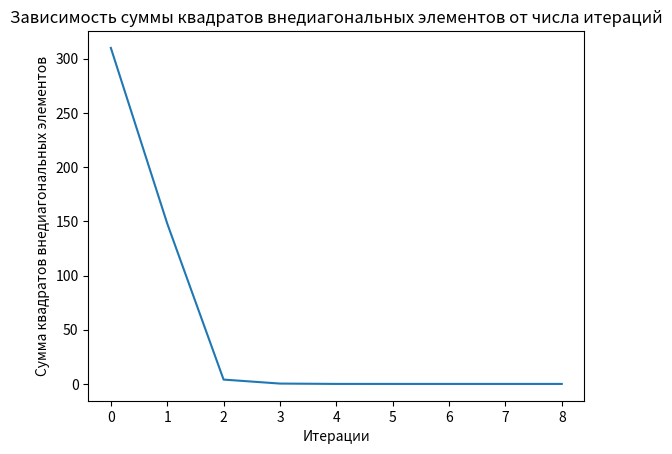

This figure's Python source:
import numpy as np
import matplotlib.pyplot as plt

'''
    Т.к. матрица симетричная, ее СВ ортогональны:
    А = JT*S*J, где J - ортогональная матрица.
    S - диагональная матрица из СЗ
    
    Lam = JT * S * J
'''

def jacobi_eigenvalue(A, tol=1e-20):
    n = A.shape[0]
    V = np.eye(n)  
    error_history = []

    while True:
        off_diag_sum = np.sum(np.square(A - np.diag(np.diag(A))))
        error_history.append(off_diag_sum)

        if off_diag_sum < tol:
            break

        # Это матрица с нулями на диагонали, чтоб в ней найти максимальный внедиагональный 
        without_diag = A - np.diag(np.diag(A))
        # Линейный индекс максимального элемента
        max_abs_of_non_diag = np.argmax(np.abs(without_diag))
        p, q = np.unravel_index(max_abs_of_non_diag, A.shape) # Перевод одночисленного индекса в обычный
        
        print(p, q)

        # Угол, на который надо сделать поворот
        theta = 0.5 * np.arctan(2 * A[p, q] / (A[p, p] - A[q, q])) if A[p, p] != A[q, q] else np.pi / 4

        # Создаем матрицу поворота
        J = np.eye(n)
        J[p, p] = np.cos(theta)
        J[q, q] = np.cos(theta)
        J[p, q] = -np.sin(theta)
        J[q, p] = np.sin(theta)

        # Поэтапно восстанавливаю диагональную матрицу.
        # Домножаю слева на обратное, и справа на обратное к обратному (т.е. просто на J)
        A = J.T @ A @ J

        # Матрица V будет матрицей из собственных векторов,
        # т.к это по сути будет матрица перехода в базис из собственных векторов
        V = V @ J

    eigenvalues = np.diag(A)
    eigenvectors = V

    return eigenvalues, eigenvectors, error_history

A = np.array([[-9, 7, 5],
              [7, 8, 9],
              [5, 9, 8]])

eigenvalues, eigenvectors, error_history = jacobi_eigenvalue(A, tol=1e-25)

print("Собственные значения:")
print(eigenvalues)
print("\nСобственные векторы:")
print(eigenvectors)

plt.plot(error_history)
plt.xlabel('Итерации')
plt.ylabel('Сумма квадратов внедиагональных элементов')
plt.title('Зависимость суммы квадратов внедиагональных элементов от числа итераций')
plt.savefig('error_vs_iterations.png') 

plt.show()